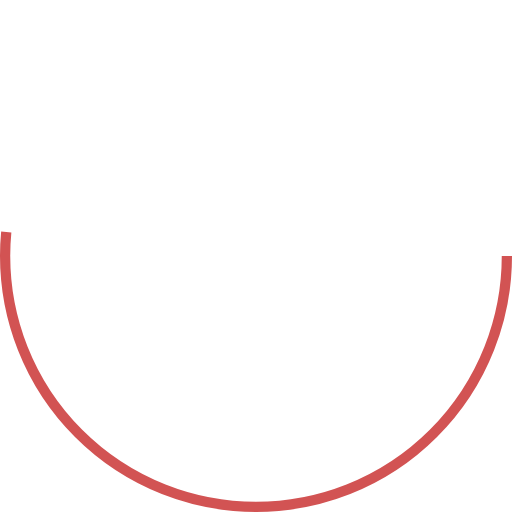
t = 0.00 s
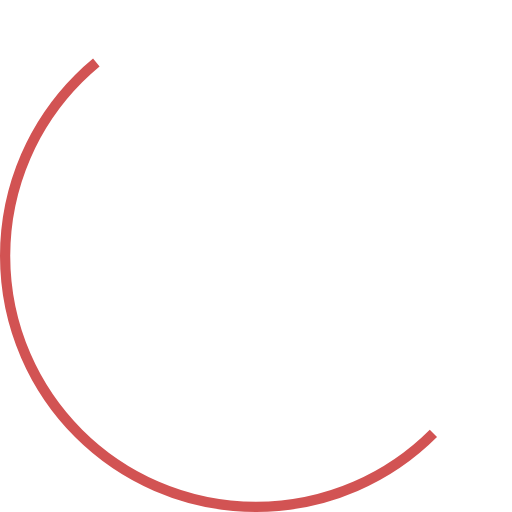
t = 0.13 s
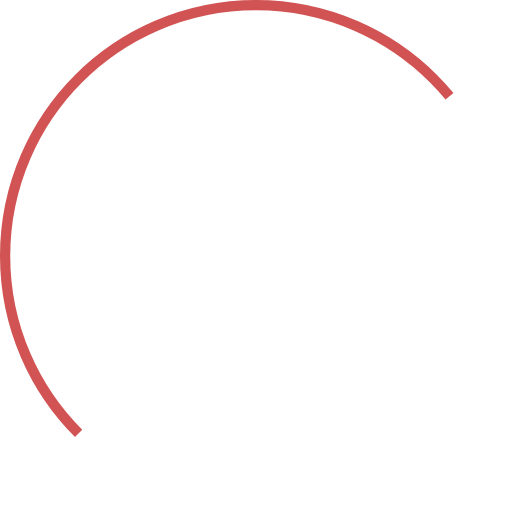
t = 0.38 s
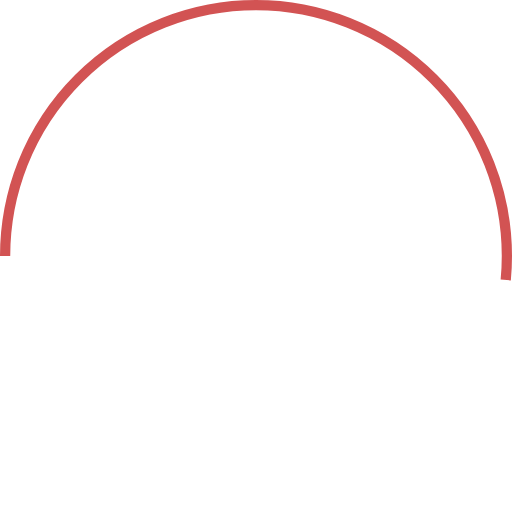
t = 0.50 s
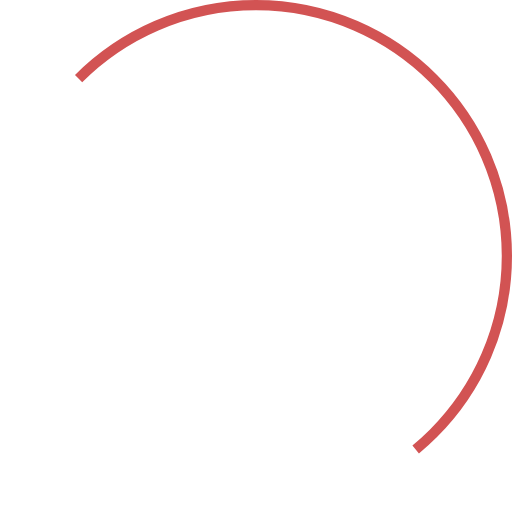
t = 0.63 s
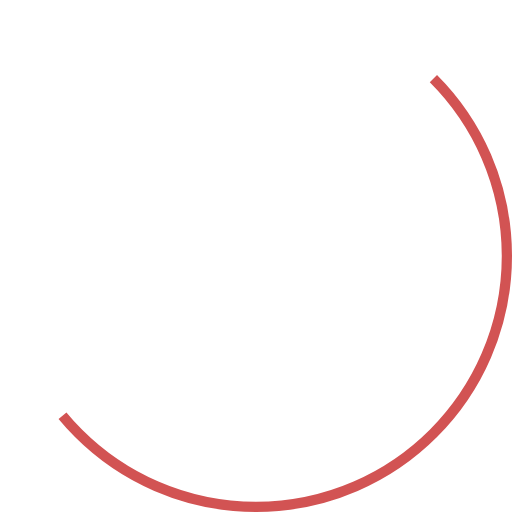
t = 0.88 s

The animated SVG that drew these frames (rendered in a browser with its animation timeline set to each time). Animation: 1 SMIL element (animateTransform=1); one cycle of 1.00 s, repeats indefinitely.

<?xml version="1.0" encoding="utf-8"?><svg width='148px' height='148px' xmlns="http://www.w3.org/2000/svg" viewBox="0 0 100 100" preserveAspectRatio="xMidYMid" class="uil-ring"><rect x="0" y="0" width="100" height="100" fill="none" class="bk"></rect><circle cx="50" cy="50" r="49" stroke-dasharray="158.55618122667684 149.31989882512286" stroke="#d25353" fill="none" stroke-width="2"><animateTransform attributeName="transform" type="rotate" values="0 50 50;180 50 50;360 50 50;" keyTimes="0;0.5;1" dur="1s" repeatCount="indefinite" begin="0s"></animateTransform></circle></svg>
